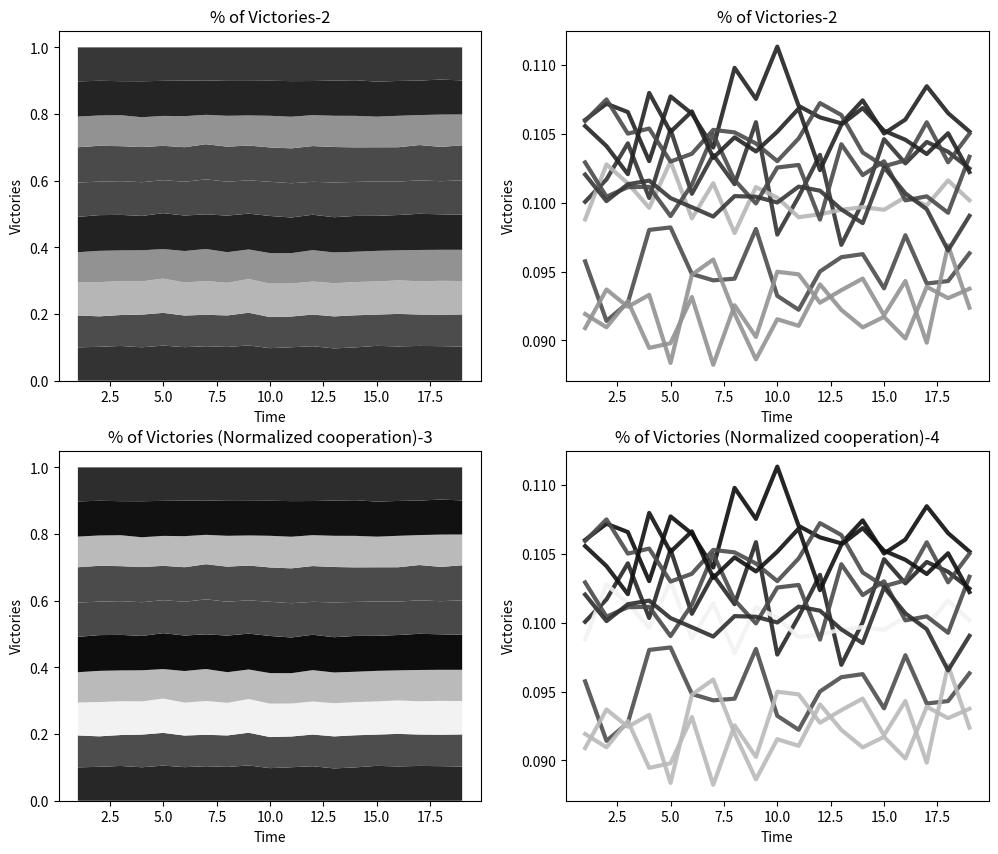

Source code (Python):
# Configuration section
population_size = 10 # How many AIs in the population
mentor_instances = 5 # How many instances of each defined strategy there are
episode_length = 5 # How many turns to play
dve = 0.7 # During vs. ending reward
training_time = 1 # How long to train in seconds per agent
testing_episodes = 10 # How many episodes to play during the testing phase

# Prisoner's dillema rewards [Player 1 reward, Player 2 reward]
reward_matrix = [[[2, 2], # Both players cooperate
                [0, 3], # Player 1 cooperates, player 2 defects
                [3, 0], # Player 1 defects, player 2 cooperates
                [1, 1]]] # Both players defect

# Script section
import sys
import random
from time import time
from matplotlib import pyplot as plt

# Human agents pick which action to perform
class AgentHuman:
    def pick_action(self, state):
        action = -1

        # Print the given state
        print("State: " + str(state) + " (" + str(len(state)) + "/" + str(episode_length) + ")")

        # Repeat until valid input provided
        while action not in [0, 1]:
            try:
                # Parse human's chosen action
                action = int(input("Choose Cooperate/Defect (0/1): "))
            except ValueError:
                # Prompt human for valid input
                print("Please input a number.")
        
        return action

    def reward_action(self, state, action, reward):
        pass    #NULL statement. Might do the implementation in future

# Q agents learn the best action to perform for every state encountered
class AgentQ:
    ##the constructor that initiate the game attributes
    def __init__(self, memory):
        self.wins = 0 # Number of times agent has won an episode
        self.losses = 0 # Number of times agent has lost an episode
        self.Q = {} # Stores the quality of each action in relation to each state
        self.memory = memory # The number of previous states the agent can factor into its decision
        self.epsilon_counter = 1 # Invclassersely related to learning rate

    ## Q value that agent return 
    def get_q(self, state):
        quality1 = self.Q[str(state[-self.memory:])][0]
        quality2 = self.Q[str(state[-self.memory:])][1]

        return quality1, quality2

    def set_q(self, state, quality1, quality2):
        self.Q[str(state[-self.memory:])][0] = quality1
        self.Q[str(state[-self.memory:])][1] = quality2

    ## Normalize to enhance the quality of the value
    def normalize_q(self, state):
        quality1, quality2 = self.get_q(state)

        normalization = min(quality1, quality2)

        self.set_q(state, (quality1 - normalization) * 0.95, (quality2 - normalization) * 0.95)

    ## get the maximum q value
    def max_q(self, state):
        quality1, quality2 = self.get_q(state)

        if quality1 == quality2 or random.random() < (1 / self.epsilon_counter):
            return random.randint(0, 1)
        elif quality1 > quality2:
            return 0
        else:
            return 1

    ## initialize 0 for the cells that has not visited and return max q value
    def pick_action(self, state):
        # Decrease learning rate
        self.epsilon_counter += 0.5
         
        # If the given state was never previously encountered
        if str(state[-self.memory:]) not in self.Q:
            # Initialize it with zeros
            self.Q[str(state[-self.memory:])] = [0, 0]
    
        return self.max_q(state)

    def reward_action(self, state, action, reward):
        # Increase the quality of the given action at the given state
        self.Q[str(state[-self.memory:])][action] += reward

        # Normalize the Q matrix
        self.normalize_q(state)

    def mark_victory(self):
        self.wins += 1

    def mark_defeat(self):
        self.losses += 1

    def analyse(self):
        # What percentage of games resulted in victory/defeat
        percent_won = 0
        if self.wins > 0:
            percent_won = float(self.wins) / (self.wins + self.losses)
        
        '''
        percent_lost = 0
        if self.losses > 0:
            percent_lost = float(self.losses) / (self.wins + self.losses)
        '''

        # How many states will result in cooperation/defection
        times_cooperated = 0
        times_defected = 0

        for state in self.Q:
            action = self.max_q(eval(state))

            if action == 0:
                times_cooperated += 1
            else:
                times_defected += 1

        # What percentage of states will result in cooperation/defection
        percent_cooperated = 0
        if times_cooperated > 0:
            percent_cooperated = float(times_cooperated) / len(self.Q)

        '''
        percent_defected = 0
        if times_defected > 0:
            percent_defected = float(times_defected) / len(self.Q)
        '''

        # Return most relevant analysis
        return self.wins, percent_won, percent_cooperated

    def reset_analysis(self):
        self.wins = 0
        self.losses = 0

# Defined agents know which action to perform
class AgentDefined:
    def __init__(self, strategy):
        self.wins = 0 # Number of times agent has won an episode
        self.losses = 0 # Number of times agent has lost an episode
        self.strategy = strategy

    ## logic to choose an action in PD
    def pick_action(self, state):
        if self.strategy == 0: # Tit for tat
            if len(state) == 0: # On the first tern
                return 0 # Cooperate
            else: # Otherwise
                return state[-1] # Pick the last action of the opponent
        elif self.strategy == 1: # Holds a grudge
            if 1 in state: # If the enemy has ever defected
                return 1 # Defect
            else: # Otherwise
                return 0 # Cooperate
        elif self.strategy == 2: # Random
            return random.randint(0, 1)

    def reward_action(self, state, action, reward):
        pass # Since these agents are defined, no learning occurs

    def mark_victory(self):
        self.wins += 1

    def mark_defeat(self):
        self.losses += 1

    ## get the percentage of wins/ losses
    def analyse(self):
        # What percentage of games resulted in victory/defeat
        percent_won = 0
        if self.wins > 0:
            percent_won = float(self.wins) / (self.wins + self.losses)
        
        percent_lost = 0
        if self.losses > 0:
            percent_lost = float(self.losses) / (self.wins + self.losses)

        # Return most relevant analysis
        return self.wins, percent_won

# Stores all AIs
population = []

# Stores record of analysis of all AIs
population_analysis = []

# Stores all instances of defined strategies
mentors = []

# TODO: Mentor analysis

# Create a random AI with a random amount of memory
for i in range(population_size):
    population.append(AgentQ(random.randint(2, 5)))

# Create instances of defined strategies
for i in range(2): # Number of defined strategies
    for j in range(mentor_instances): ## numberof instances from the defined strategy
        mentors.append(AgentDefined(i))

# Training time initialization
start_time = time()
remaining_time = training_time * population_size
last_remaining_time = int(remaining_time)
total_training_time = training_time * population_size

# Training mode with AIs
while remaining_time > 0:
    # Calculate remaining training time
    remaining_time = start_time + total_training_time - time()

    # Things to be done every second
    if 0 <= remaining_time < last_remaining_time:
        # Alert user to remaining time
        progress = 100 * (total_training_time - remaining_time) / total_training_time
        sys.stdout.write('\rTraining [{0}] {1}%'.format(('#' * int(progress / 5)).ljust(19), int(min(100, progress + 5))))
        sys.stdout.flush()
        last_remaining_time = int(remaining_time * 2) / float(2)

        # Analyse population
        if time() > start_time + 0.5:
            time_step = []
            for agent in population:
                time_step.append(agent.analyse())
                agent.reset_analysis()
            population_analysis.append(time_step)

        # TODO: Analyse mentors

    state1 = [] # State visible to player 1 (actions of player 2)
    state2 = [] # State visible to player 2 (actions of player 1)

    # Pick a random member of the population to serve as player 1
    player1 = random.choice(population)

    # Pick a random member of the population or a defined strategy to serve as player 2
    player2 = random.choice(population + mentors)

    for i in range(episode_length):
        action = None

        action1 = player1.pick_action(state1) # Select action for player 1
        action2 = player2.pick_action(state2) # Select action for player 2

        state1.append(action2) # Log action of player 2 for player 1
        state2.append(action1) # Log action of player 1 for player 2

    # Stores the total reward over all games in an episode
    total_reward1 = 0
    total_reward2 = 0

    for i in range(episode_length):
        action1 = state2[i]
        action2 = state1[i]

        reward1 = 0 # Total reward due to the actions of player 1 in the entire episode
        reward2 = 0 # Total reward due to the actions of player 2 in the entire episode

        # ?? Calculate rewards for each player
        if action1 == 0 and action2 == 0: # Both players cooperate
            reward1 = reward_matrix[0][0][0]
            reward2 = reward_matrix[0][0][1]
        elif action1 == 0 and action2 == 1: # Only player 2 defects
            reward1 = reward_matrix[0][1][0]
            reward2 = reward_matrix[0][1][1]
        elif action1 == 1 and action2 == 0: # Only player 1 defects
            reward1 = reward_matrix[0][2][0]
            reward2 = reward_matrix[0][2][1]
        elif action1 == 1 and action2 == 1: # Both players defect
            reward1 = reward_matrix[0][3][0]
            reward2 = reward_matrix[0][3][1]

        ## total reward at the end of the game
        total_reward1 += reward1
        total_reward2 += reward2

        ## increase the quality of a given action: reward_action
        player1.reward_action(state1[:i], action1, reward1 * dve) # Assign reward to action of player 1
        player2.reward_action(state2[:i], action2, reward2 * dve) # Assign reward to action of player 2

    # Assign reward for winning player
    if total_reward1 > total_reward2:
        reward_chunk = total_reward1 / episode_length * (1 - dve)

        ## total reward at the end of the episode
        for i in range(episode_length):
            action1 = state2[i]
        
            player1.reward_action(state1[:i], action1, reward_chunk)

            player1.mark_victory()
            player2.mark_defeat()
    elif total_reward2 > total_reward1:
        reward_chunk = total_reward2 / episode_length * (1 - dve)

        ## total reward at the end of the episode
        for i in range(episode_length):
            action2 = state1[i]

            player2.reward_action(state2[:i], action2, reward_chunk)

            player1.mark_victory()
            player2.mark_defeat()

# Start new line
print("")

# Plot analysis of AIs
victories_percent_x = []
victories_percent_y = []
victories_percent_colors = []

victories_percent_min_y = 1.0
victories_percent_max_y = 0.0

for i in range(len(population_analysis[-1])):
    victories_percent_y.append([])

    wins, percent_won, percent_cooperated = population_analysis[-1][i]

    victories_percent_colors.append(percent_cooperated)

    if percent_cooperated < victories_percent_min_y:
        victories_percent_min_y = percent_cooperated

    if percent_cooperated > victories_percent_max_y:
        victories_percent_max_y = percent_cooperated

row1_colors = []
row2_colors = []

min_color = 0.05
max_color = 0.95

for color in victories_percent_colors:
    normalized_color = (color - victories_percent_min_y) * (max_color - min_color) / (victories_percent_max_y - victories_percent_min_y) + min_color

    row1_colors.append(str(color))
    row2_colors.append(str(normalized_color))

i = 0
for time_step in population_analysis:
    victories_percent_x.append(i + 1)

    total_wins = 0

    for agent_analysis in time_step:
        wins, percent_won, percent_cooperated = agent_analysis

        total_wins += percent_won

    j = 0
    for agent_analysis in time_step:
        wins, percent_won, percent_cooperated = agent_analysis

        victories_percent = 0
        if wins > 0:
            victories_percent = float(percent_won) / total_wins

        victories_percent_y[j].append(victories_percent)

        j += 1

    i += 1

fig = plt.figure(figsize=(12, 10), dpi=80)

# Row 1
ax1 = fig.add_subplot(221)
ax1.set_title("% of Victories-2")
ax1.set_xlabel("Time")
ax1.set_ylabel("Victories")

ax1.stackplot(victories_percent_x, victories_percent_y, colors=row1_colors)

ax2 = fig.add_subplot(222)
ax2.set_title("% of Victories-2")
ax2.set_xlabel("Time")
ax2.set_ylabel("Victories")

for i in range(len(victories_percent_y)):
    ax2.plot(victories_percent_x, victories_percent_y[i], c=row1_colors[i], linewidth=3, alpha=0.9)

# Row 2
ax3 = fig.add_subplot(223)
ax3.set_title("% of Victories (Normalized cooperation)-3")
ax3.set_xlabel("Time")
ax3.set_ylabel("Victories")

ax3.stackplot(victories_percent_x, victories_percent_y, colors=row2_colors)

ax4 = fig.add_subplot(224)
ax4.set_title("% of Victories (Normalized cooperation)-4")
ax4.set_xlabel("Time")
ax4.set_ylabel("Victories")

for i in range(len(victories_percent_y)):
    ax4.plot(victories_percent_x, victories_percent_y[i], c=row2_colors[i], linewidth=3, alpha=0.9)

fig.savefig("figure.png")

plt.show()

# Testing mode
wins1 = 0
wins2 = 0

for i in range(testing_episodes):
    state1 = [] # State visible to player 1 (actions of player 2)
    state2 = [] # State visible to player 2 (actions of player 1)

    # Use a human to serve as player 1
    player1 = random.choice(population)

    # Use a random AI to serve as player 2
    player2 = random.choice(mentors)

    for i in range(episode_length):
        action1 = player1.pick_action(state1) # Allow player 1 to pick action
        action2 = player2.pick_action(state2) # Select action for player 2

        state1.append(action2) # Log action of player 2 for player 1
        state2.append(action1) # Log action of player 1 for player 2

    total_reward1 = 0
    total_reward2 = 0

    for i in range(episode_length):
        action1 = state2[i]
        action2 = state1[i]

        reward1 = 0 # Total reward due to the actions of player 1 in the entire episode
        reward2 = 0 # Total reward due to the actions of player 2 in the entire episode

        # Calculate rewards for each player
        if action1 == 0 and action2 == 0: # Both players cooperate
            reward1 = reward_matrix[0][0][0]
            reward2 = reward_matrix[0][0][1]
        elif action1 == 0 and action2 == 1: # Only player 2 defects
            reward1 = reward_matrix[0][1][0]
            reward2 = reward_matrix[0][1][1]
        elif action1 == 1 and action2 == 0: # Only player 1 defects
            reward1 = reward_matrix[0][2][0]
            reward2 = reward_matrix[0][2][1]
        elif action1 == 1 and action2 == 1: # Both players defect
            reward1 = reward_matrix[0][3][0]
            reward2 = reward_matrix[0][3][1]

        total_reward1 += reward1
        total_reward2 += reward2

    # Print the winning player and score
    print("Score: " + str(total_reward1) + " to " + str(total_reward2))
    if total_reward1 > total_reward2:
        print("Player 1 wins!")
        wins1 += 1
    elif total_reward2 > total_reward1:
        print("Player 2 wins!")
        wins2 += 1
    else:
        print("Tie!")

print("Player 1 won " + str(wins1) + " times")
print("Player 2 won " + str(wins2) + " times")
